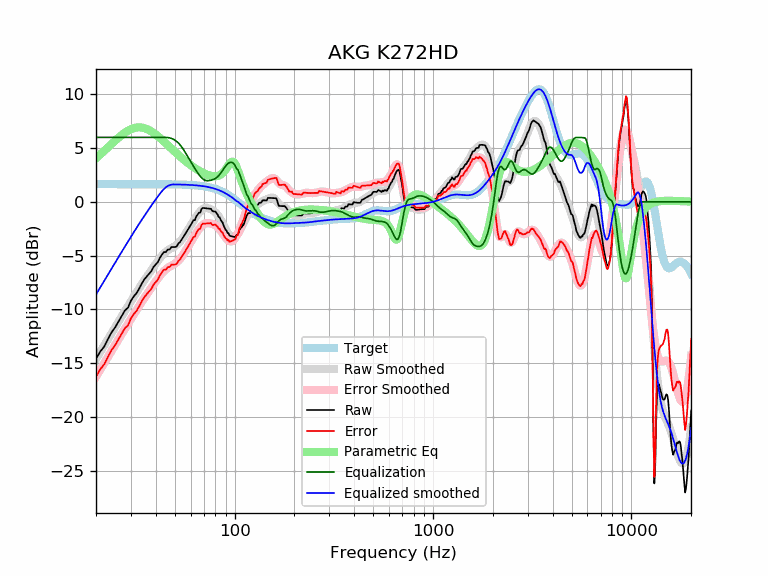

The file beside this chart, header and first rows:
frequency, raw, error, smoothed, error_smoothed, equalization, parametric_eq, equalized_raw, equalized_smoothed, target
20, -14.61, -16.25, -14.61, -16.26, 6.00, 4.06, -8.61, -8.61, 1.65
21, -13.93, -15.57, -13.97, -15.62, 6.00, 4.40, -7.93, -7.97, 1.65
22, -13.46, -15.10, -13.35, -15.00, 6.00, 4.75, -7.46, -7.35, 1.65
23, -12.75, -14.39, -12.76, -14.40, 6.00, 5.08, -6.75, -6.76, 1.65
24, -12.11, -13.76, -12.18, -13.83, 6.00, 5.40, -6.11, -6.18, 1.65
25, -11.66, -13.31, -11.64, -13.29, 6.00, 5.71, -5.66, -5.64, 1.65
26, -11.12, -12.77, -11.12, -12.77, 6.00, 5.98, -5.12, -5.12, 1.65
27, -10.58, -12.23, -10.62, -12.27, 6.00, 6.23, -4.58, -4.62, 1.65
28, -10.08, -11.73, -10.14, -11.79, 6.00, 6.45, -4.08, -4.14, 1.65
29, -9.84, -11.49, -9.68, -11.33, 6.00, 6.63, -3.84, -3.68, 1.65
30, -9.19, -10.83, -9.25, -10.89, 6.00, 6.76, -3.19, -3.25, 1.65
31, -8.79, -10.43, -8.82, -10.47, 6.00, 6.86, -2.79, -2.82, 1.65
32, -8.50, -10.14, -8.42, -10.07, 6.00, 6.92, -2.50, -2.42, 1.65
33, -8.07, -9.72, -8.03, -9.68, 6.00, 6.93, -2.07, -2.03, 1.65
34, -7.60, -9.25, -7.66, -9.31, 6.00, 6.92, -1.60, -1.66, 1.65
35, -7.22, -8.87, -7.32, -8.96, 6.00, 6.86, -1.22, -1.32, 1.65
36, -6.95, -8.59, -6.98, -8.63, 6.00, 6.78, -0.95, -0.98, 1.65
37, -6.69, -8.33, -6.66, -8.31, 6.00, 6.68, -0.69, -0.66, 1.64
38, -6.45, -8.10, -6.35, -8.00, 6.00, 6.56, -0.45, -0.35, 1.64
39, -6.05, -7.69, -6.05, -7.70, 6.00, 6.42, -0.05, -0.05, 1.64
40, -5.82, -7.47, -5.76, -7.41, 6.00, 6.27, 0.18, 0.24, 1.64
41, -5.60, -7.24, -5.49, -7.13, 6.00, 6.11, 0.40, 0.51, 1.64
42, -5.19, -6.83, -5.23, -6.88, 6.00, 5.95, 0.81, 0.77, 1.64
43, -4.90, -6.54, -5.00, -6.64, 6.00, 5.78, 1.10, 1.00, 1.64
44, -4.67, -6.31, -4.81, -6.44, 6.00, 5.61, 1.33, 1.19, 1.64
45, -4.67, -6.30, -4.64, -6.28, 6.00, 5.45, 1.33, 1.36, 1.64
46, -4.43, -6.07, -4.50, -6.14, 5.98, 5.28, 1.55, 1.48, 1.64
47, -4.43, -6.07, -4.39, -6.03, 5.95, 5.12, 1.52, 1.56, 1.63
48, -4.20, -5.83, -4.30, -5.93, 5.90, 4.96, 1.70, 1.61, 1.63
49, -4.20, -5.83, -4.21, -5.84, 5.83, 4.80, 1.63, 1.63, 1.63
50, -4.20, -5.82, -4.11, -5.74, 5.74, 4.65, 1.54, 1.63, 1.63
51, -4.15, -5.78, -4.00, -5.62, 5.62, 4.51, 1.47, 1.62, 1.62
52, -3.87, -5.49, -3.86, -5.48, 5.48, 4.37, 1.61, 1.62, 1.62
53, -3.74, -5.36, -3.70, -5.32, 5.32, 4.23, 1.57, 1.62, 1.62
54, -3.52, -5.13, -3.51, -5.12, 5.12, 4.10, 1.61, 1.61, 1.61
55, -3.29, -4.90, -3.30, -4.91, 4.91, 3.97, 1.62, 1.61, 1.61
56, -3.06, -4.67, -3.08, -4.68, 4.68, 3.85, 1.62, 1.60, 1.60
57, -2.84, -4.43, -2.85, -4.45, 4.45, 3.74, 1.61, 1.60, 1.60
58, -2.61, -4.20, -2.62, -4.21, 4.21, 3.63, 1.60, 1.59, 1.59
59, -2.38, -3.96, -2.39, -3.98, 3.98, 3.52, 1.60, 1.58, 1.58
60, -2.16, -3.74, -2.17, -3.75, 3.75, 3.42, 1.59, 1.58, 1.58
61, -1.93, -3.49, -1.96, -3.53, 3.53, 3.32, 1.60, 1.57, 1.57
62, -1.70, -3.26, -1.75, -3.31, 3.31, 3.23, 1.61, 1.56, 1.56
63, -1.70, -3.25, -1.56, -3.11, 3.11, 3.14, 1.41, 1.55, 1.55
64, -1.37, -2.91, -1.37, -2.91, 2.91, 3.06, 1.54, 1.54, 1.54
65, -1.19, -2.71, -1.19, -2.72, 2.72, 2.98, 1.53, 1.53, 1.53
66, -1.01, -2.52, -1.03, -2.54, 2.54, 2.91, 1.54, 1.51, 1.51
67, -1.01, -2.51, -0.89, -2.39, 2.39, 2.84, 1.38, 1.50, 1.50
68, -0.68, -2.17, -0.77, -2.26, 2.26, 2.77, 1.57, 1.49, 1.49
69, -0.56, -2.03, -0.68, -2.15, 2.15, 2.71, 1.59, 1.47, 1.47
70, -0.57, -2.02, -0.61, -2.07, 2.07, 2.65, 1.50, 1.45, 1.45
71, -0.58, -2.02, -0.58, -2.01, 2.01, 2.60, 1.43, 1.44, 1.44
72, -0.60, -2.01, -0.57, -1.98, 1.98, 2.56, 1.39, 1.42, 1.42
73, -0.61, -2.01, -0.58, -1.97, 1.97, 2.51, 1.36, 1.40, 1.40
74, -0.63, -2.00, -0.61, -1.98, 1.98, 2.48, 1.35, 1.37, 1.37
75, -0.64, -1.99, -0.64, -1.99, 1.99, 2.45, 1.36, 1.35, 1.35
76, -0.65, -1.97, -0.69, -2.02, 2.02, 2.42, 1.37, 1.32, 1.32
77, -0.83, -2.13, -0.75, -2.05, 2.05, 2.40, 1.22, 1.30, 1.30
78, -0.88, -2.15, -0.81, -2.08, 2.08, 2.39, 1.20, 1.27, 1.27
79, -0.89, -2.12, -0.89, -2.13, 2.13, 2.38, 1.24, 1.24, 1.24
... 553 more rows
